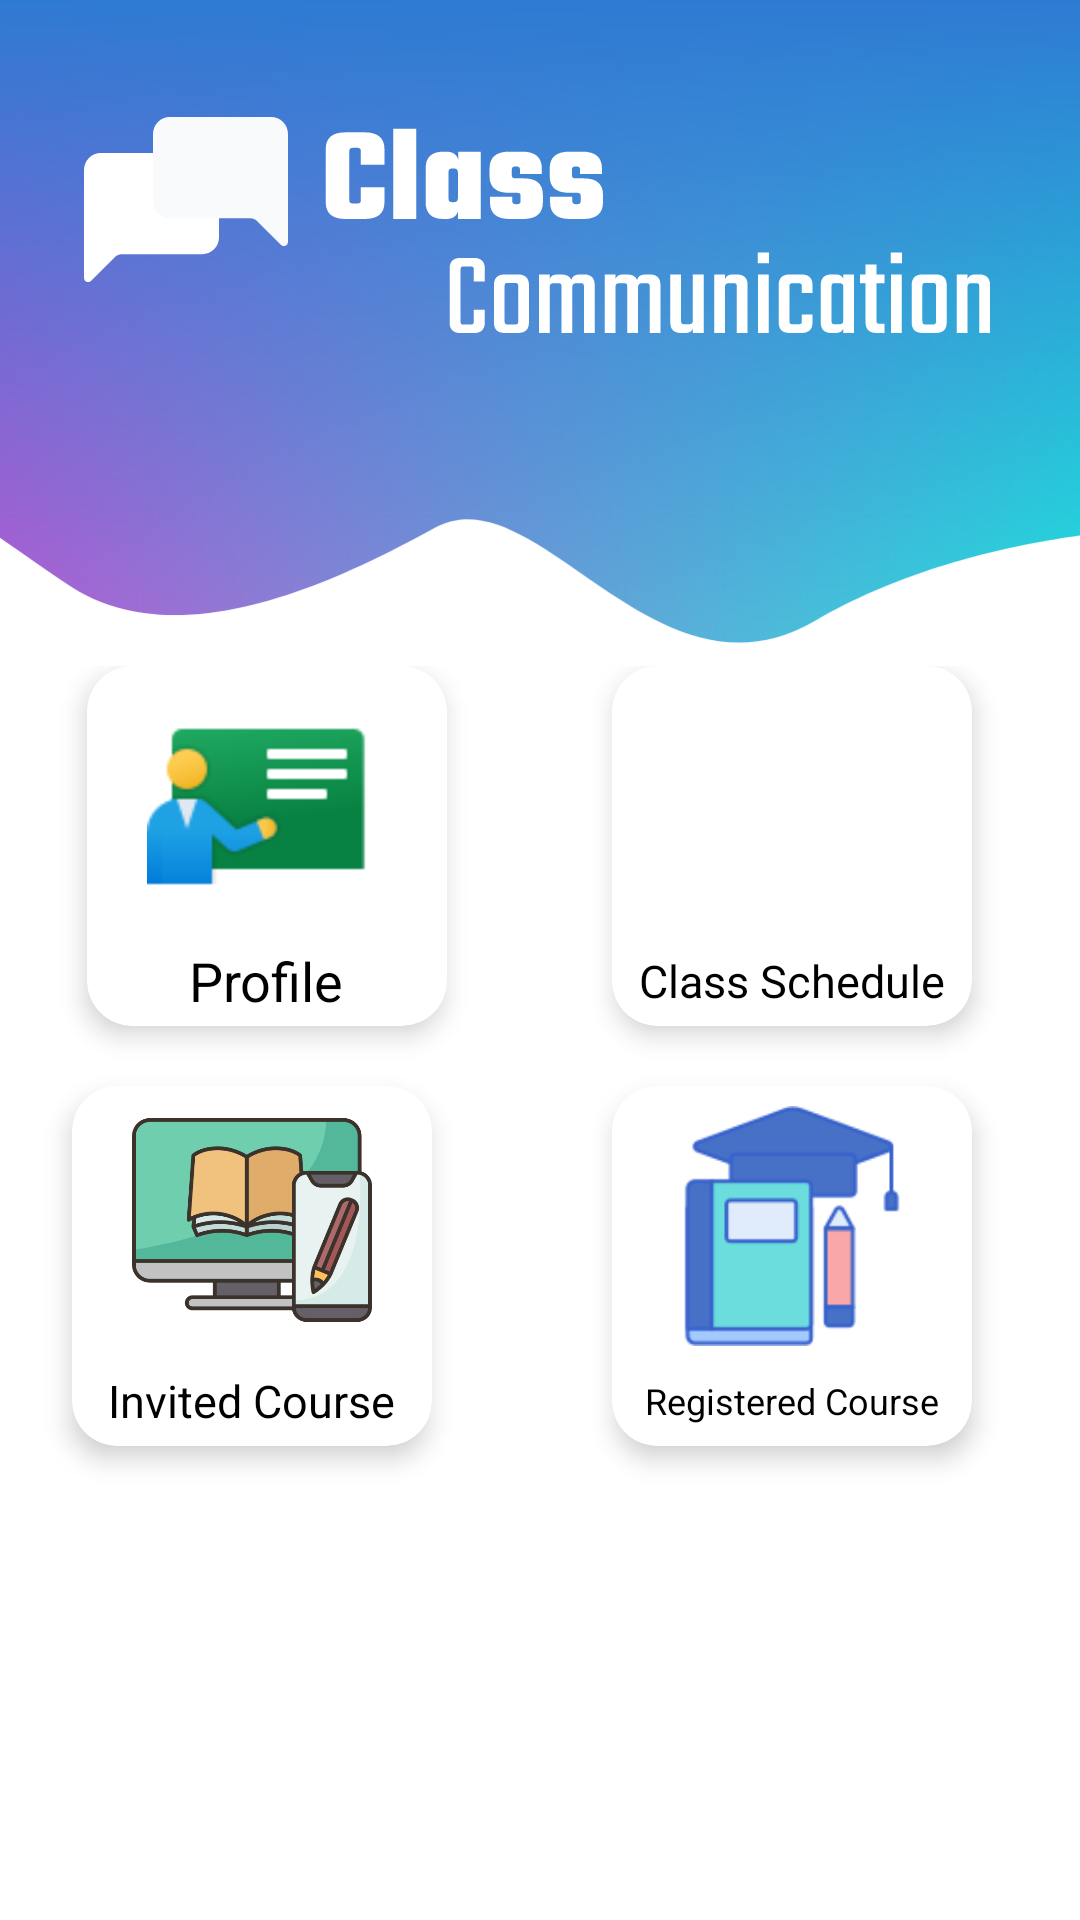

Produce the Android XML layout that renders to this screen, including the resource entries it uses.
<!-- AndroidManifest.xml: application theme Theme.ClassCommunication -->
<!-- res/layout/dashboard_student.xml -->
<?xml version="1.0" encoding="utf-8"?>
<androidx.constraintlayout.widget.ConstraintLayout xmlns:android="http://schemas.android.com/apk/res/android"
    xmlns:app="http://schemas.android.com/apk/res-auto"
    xmlns:tools="http://schemas.android.com/tools"
    android:layout_width="match_parent"
    android:layout_height="match_parent"
    android:id="@+id/studentDashboardFragment">

    <androidx.constraintlayout.utils.widget.ImageFilterView
        android:layout_width="match_parent"
        android:layout_height="0dp"
        android:scaleType="centerCrop"
        android:src="@drawable/ic_header"
        app:layout_constraintBottom_toBottomOf="parent"
        app:layout_constraintEnd_toEndOf="parent"
        app:layout_constraintHeight_percent=".35"
        app:layout_constraintStart_toStartOf="parent"
        app:layout_constraintTop_toTopOf="parent"
        app:layout_constraintVertical_bias="0" />

    <ImageView
        android:layout_width="wrap_content"
        android:layout_height="wrap_content"
        android:src="@drawable/ic_logo"
        android:id="@+id/logo"
        app:layout_constraintBottom_toBottomOf="parent"
        app:layout_constraintEnd_toEndOf="parent"
        app:layout_constraintStart_toStartOf="parent"
        app:layout_constraintTop_toTopOf="parent"
        android:paddingTop="30dp"
        app:layout_constraintVertical_bias="0"/>

    <androidx.constraintlayout.widget.ConstraintLayout
        android:layout_width="403dp"
        android:layout_height="568dp"
        android:background="@drawable/login_bg"
        app:layout_constraintBottom_toBottomOf="parent"
        app:layout_constraintEnd_toEndOf="parent"
        app:layout_constraintHeight_percent=".78"
        app:layout_constraintStart_toStartOf="parent"
        app:layout_constraintTop_toTopOf="parent"
        app:layout_constraintVertical_bias="1">

        <androidx.viewpager.widget.ViewPager
            android:id="@+id/view_pager"
            android:layout_width="match_parent"
            android:layout_height="0dp"
            app:layout_constraintBottom_toBottomOf="parent"
            app:layout_constraintEnd_toEndOf="parent"
            app:layout_constraintHeight_percent=".7"
            app:layout_constraintStart_toStartOf="parent"
            app:layout_constraintTop_toBottomOf="@id/tab_layout" />
        <LinearLayout
            android:layout_width="match_parent"
            android:layout_height="match_parent"
            android:orientation="vertical"
            android:layout_marginTop="150dp"
            android:layout_gravity="center_horizontal|center_vertical">

            <GridLayout
                android:layout_width="match_parent"
                android:layout_height="match_parent"
                android:rowCount="3"
                android:columnCount="2"
                android:layout_margin="0dp"
                android:paddingLeft="15dp"
                android:alignmentMode="alignMargins"
                android:layout_gravity="center_horizontal"
                android:columnOrderPreserved="false">

                <androidx.cardview.widget.CardView
                    android:id="@+id/profileBtn"
                    android:layout_width="120dp"
                    android:layout_height="120dp"
                    app:cardCornerRadius="15dp"
                    app:cardElevation="5dp"
                    android:layout_marginLeft="35dp"
                    android:layout_marginRight="20dp"
                    android:layout_marginBottom="20dp">

                    <LinearLayout
                        android:layout_width="match_parent"
                        android:layout_height="match_parent"
                        android:orientation="vertical"
                        android:gravity="center">

                        <ImageView
                            android:layout_width="80dp"
                            android:layout_height="80dp"
                            android:src="@drawable/teacher_p"/>
                        <TextView
                            android:layout_width="wrap_content"
                            android:layout_height="wrap_content"
                            android:text="Profile"
                            android:layout_marginTop="10dp"
                            android:textColor="@color/black"
                            android:textSize="18sp"/>

                    </LinearLayout>

                </androidx.cardview.widget.CardView>


                <androidx.cardview.widget.CardView
                    android:id="@+id/classScheduleBtn"
                    android:layout_width="120dp"
                    android:layout_height="120dp"
                    app:cardCornerRadius="15dp"
                    app:cardElevation="5dp"
                    android:layout_marginLeft="30dp"
                    android:layout_marginRight="30dp"
                    android:layout_marginBottom="10dp">

                    <LinearLayout
                        android:layout_width="match_parent"
                        android:layout_height="match_parent"
                        android:orientation="vertical"
                        android:gravity="center">

                        <ImageView
                            android:layout_width="80dp"
                            android:layout_height="80dp"
                            android:src="@drawable/class_s"/>
                        <TextView
                            android:layout_width="wrap_content"
                            android:layout_height="wrap_content"
                            android:text="Class Schedule"
                            android:layout_marginTop="10dp"
                            android:textColor="@color/black"
                            android:textSize="15sp"/>

                    </LinearLayout>

                </androidx.cardview.widget.CardView>

                <androidx.cardview.widget.CardView
                    android:id="@+id/addCourseBtn"
                    android:layout_width="120dp"
                    android:layout_height="120dp"
                    app:cardCornerRadius="15dp"
                    app:cardElevation="5dp"
                    android:layout_marginLeft="30dp"
                    android:layout_marginRight="30dp"
                    android:layout_marginBottom="20dp">

                    <LinearLayout
                        android:id="@+id/invitedCourseBtn"
                        android:layout_width="match_parent"
                        android:layout_height="match_parent"
                        android:orientation="vertical"
                        android:gravity="center">

                        <ImageView
                            android:layout_width="80dp"
                            android:layout_height="80dp"
                            android:src="@drawable/add_c"/>
                        <TextView
                            android:layout_width="wrap_content"
                            android:layout_height="wrap_content"
                            android:text="Invited Course"
                            android:layout_marginTop="10dp"
                            android:textColor="@color/black"
                            android:textSize="15sp"/>

                    </LinearLayout>

                </androidx.cardview.widget.CardView>

                <androidx.cardview.widget.CardView
                    android:id="@+id/registeredCourseBtn"
                    android:layout_width="120dp"
                    android:layout_height="120dp"
                    app:cardCornerRadius="15dp"
                    app:cardElevation="5dp"
                    android:layout_marginLeft="30dp"
                    android:layout_marginRight="30dp"
                    android:layout_marginBottom="20dp">

                    <LinearLayout
                        android:layout_width="match_parent"
                        android:layout_height="match_parent"
                        android:orientation="vertical"
                        android:gravity="center">

                        <ImageView
                            android:layout_width="80dp"
                            android:layout_height="80dp"
                            android:src="@drawable/registered_c"/>
                        <TextView
                            android:layout_width="wrap_content"
                            android:layout_height="wrap_content"
                            android:text="Registered Course"
                            android:layout_marginTop="10dp"
                            android:textColor="@color/black"
                            android:textSize="12sp"/>

                    </LinearLayout>

                </androidx.cardview.widget.CardView>


            </GridLayout>

        </LinearLayout>


        <com.google.android.material.tabs.TabLayout
            android:id="@+id/tab_layout"
            android:layout_width="match_parent"
            android:layout_height="wrap_content"
            android:background="#00FFFFFF"
            app:layout_constraintBottom_toBottomOf="parent"
            app:layout_constraintEnd_toEndOf="parent"
            app:layout_constraintStart_toStartOf="parent"
            app:layout_constraintTop_toTopOf="parent"
            app:layout_constraintVertical_bias="0"
            app:tabTextColor="@color/black"/>

    </androidx.constraintlayout.widget.ConstraintLayout>

</androidx.constraintlayout.widget.ConstraintLayout>
<!-- resources referenced by this layout -->
<resources>
  <color name="black">#FF000000</color>
  <!-- drawable add_c: png bitmap (drawable, 31849 bytes) -->
  <!-- drawable ic_header (drawable) -->
  <vector xmlns:android="http://schemas.android.com/apk/res/android"
      xmlns:aapt="http://schemas.android.com/aapt"
      android:width="360dp"
      android:height="191dp"
      android:viewportWidth="360"
      android:viewportHeight="191">
    <path
        android:pathData="M0,0H360V150C360,150 303.5,150 258,176.5C212.5,203 179,134 150,150C121,166 76,187 45.5,166C15,145 0,134 0,134V0Z">
      <aapt:attr name="android:fillColor">
        <gradient 
            android:startY="69.5"
            android:startX="-5.50434E-7"
            android:endY="72.5"
            android:endX="360"
            android:type="linear">
          <item android:offset="0" android:color="#FFC050D2"/>
          <item android:offset="1" android:color="#FF18EBDE"/>
        </gradient>
      </aapt:attr>
    </path>
    <path
        android:pathData="M0,0H360V150C360,150 303.5,150 258,176.5C212.5,203 179,134 150,150C121,166 76,187 45.5,166C15,145 0,134 0,134V0Z">
      <aapt:attr name="android:fillColor">
        <gradient 
            android:startY="0"
            android:startX="180"
            android:endY="179.3"
            android:endX="180"
            android:type="linear">
          <item android:offset="0" android:color="#FF2E7AD3"/>
          <item android:offset="1" android:color="#002E7AD3"/>
        </gradient>
      </aapt:attr>
    </path>
  </vector>
  <!-- drawable ic_logo: vector/xml drawable (drawable, 9054 chars, omitted) -->
  <!-- drawable registered_c: png bitmap (drawable, 3572 bytes) -->
  <!-- drawable teacher_p: png bitmap (drawable, 3079 bytes) -->
  <style name="Theme.ClassCommunication" parent="Theme.MaterialComponents.DayNight.DarkActionBar">
          
          <item name="colorPrimary">@color/purple_500</item>
          <item name="colorPrimaryVariant">@color/purple_700</item>
          <item name="colorOnPrimary">@color/white</item>
          
          <item name="colorSecondary">@color/teal_200</item>
          <item name="colorSecondaryVariant">@color/teal_700</item>
          <item name="colorOnSecondary">@color/black</item>
          
          <item name="android:statusBarColor" tools:targetApi="l">?attr/colorPrimaryVariant</item>
          
      </style>
  <color name="purple_500">#FF6200EE</color>
  <color name="purple_700">#FF3700B3</color>
  <color name="white">#FFFFFFFF</color>
  <color name="teal_200">#FF03DAC5</color>
  <color name="teal_700">#FF018786</color>
</resources>
